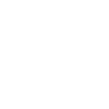
t = 0.00 s
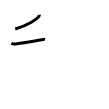
t = 2.00 s
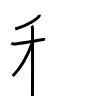
t = 4.00 s
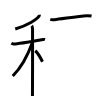
t = 6.00 s
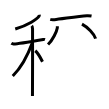
t = 8.00 s
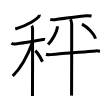
t = 10.00 s

The animated SVG that drew these frames (rendered in a browser with its animation timeline set to each time). Animation: 10 SMIL elements (animate=10); one cycle of 10.00 s.

<svg width="109px" height="109px" viewBox="0 0 px 109px" xmlns="http://www.w3.org/2000/svg" xmlns:xlink="http://www.w3.org/1999/xlink" xml:space="preserve" version="1.1"  baseProfile="full">
<path d="M39.25,14.75c0.07,0.34,0.14,0.87-0.14,1.35c-1.63,2.84-11.02,9.08-23.86,12.9" style="fill:none;stroke:black;stroke-width:3;opacity:0">
  <animate attributeType="CSS" attributeName="opacity" from="0" to="1" begin="0s" dur="1s" repeatCount="Indefinite" fill="freeze" />
</path>
<path d="M11.37,43.34c0.35,0.23,1.27,0.59,2.19,0.67c2.54,0.22,23.34-3.35,29.69-4.47c0.92-0.16,1.15-0.22,1.73,0" style="fill:none;stroke:black;stroke-width:3;opacity:0">
  <animate attributeType="CSS" attributeName="opacity" from="0" to="1" begin="1s" dur="1s" repeatCount="Indefinite" fill="freeze" />
</path>
<path d="M31.75,25.66c0.44,0.5,0.71,2.26,0.8,3.27c0.09,1.01,0,60.79-0.09,67.08" style="fill:none;stroke:black;stroke-width:3;opacity:0">
  <animate attributeType="CSS" attributeName="opacity" from="0" to="1" begin="2s" dur="1s" repeatCount="Indefinite" fill="freeze" />
</path>
<path d="M32.43,42.47C28.44,53.46,21.78,67.01,12.75,76" style="fill:none;stroke:black;stroke-width:3;opacity:0">
  <animate attributeType="CSS" attributeName="opacity" from="0" to="1" begin="3s" dur="1s" repeatCount="Indefinite" fill="freeze" />
</path>
<path d="M35.25,50.75c3.04,2.57,5.61,7.7,7.25,11" style="fill:none;stroke:black;stroke-width:3;opacity:0">
  <animate attributeType="CSS" attributeName="opacity" from="0" to="1" begin="4s" dur="1s" repeatCount="Indefinite" fill="freeze" />
</path>
<path d="M50.26,19.42c0.78,0.23,3.46,0.25,4.24,0.21c5.38-0.27,23.2-3.45,32.38-3.91c1.29-0.06,4.01,0.2,4.66,0.32" style="fill:none;stroke:black;stroke-width:3;opacity:0">
  <animate attributeType="CSS" attributeName="opacity" from="0" to="1" begin="5s" dur="1s" repeatCount="Indefinite" fill="freeze" />
</path>
<path d="M57.34,26.23c0.03,0.43,0.06,1.11-0.05,1.73c-0.63,3.65-4.27,11.67-9.24,16.58" style="fill:none;stroke:black;stroke-width:3;opacity:0">
  <animate attributeType="CSS" attributeName="opacity" from="0" to="1" begin="6s" dur="1s" repeatCount="Indefinite" fill="freeze" />
</path>
<path d="M81.98,24.17c5.78,3.11,12.17,9.65,13.61,14.5" style="fill:none;stroke:black;stroke-width:3;opacity:0">
  <animate attributeType="CSS" attributeName="opacity" from="0" to="1" begin="7s" dur="1s" repeatCount="Indefinite" fill="freeze" />
</path>
<path d="M46,54.22c1.21,0.4,3.45,0.55,4.65,0.4c12.9-1.62,28.86-2.37,45.1-3.73c2.01-0.17,3.24,0.19,4.25,0.39" style="fill:none;stroke:black;stroke-width:3;opacity:0">
  <animate attributeType="CSS" attributeName="opacity" from="0" to="1" begin="8s" dur="1s" repeatCount="Indefinite" fill="freeze" />
</path>
<path d="M70.35,19.32c0.41,0.47,1.26,3.49,1.34,4.42c0.08,0.93-0.05,66.07-0.13,71.89" style="fill:none;stroke:black;stroke-width:3;opacity:0">
  <animate attributeType="CSS" attributeName="opacity" from="0" to="1" begin="9s" dur="1s" repeatCount="Indefinite" fill="freeze" />
</path>
</svg>
